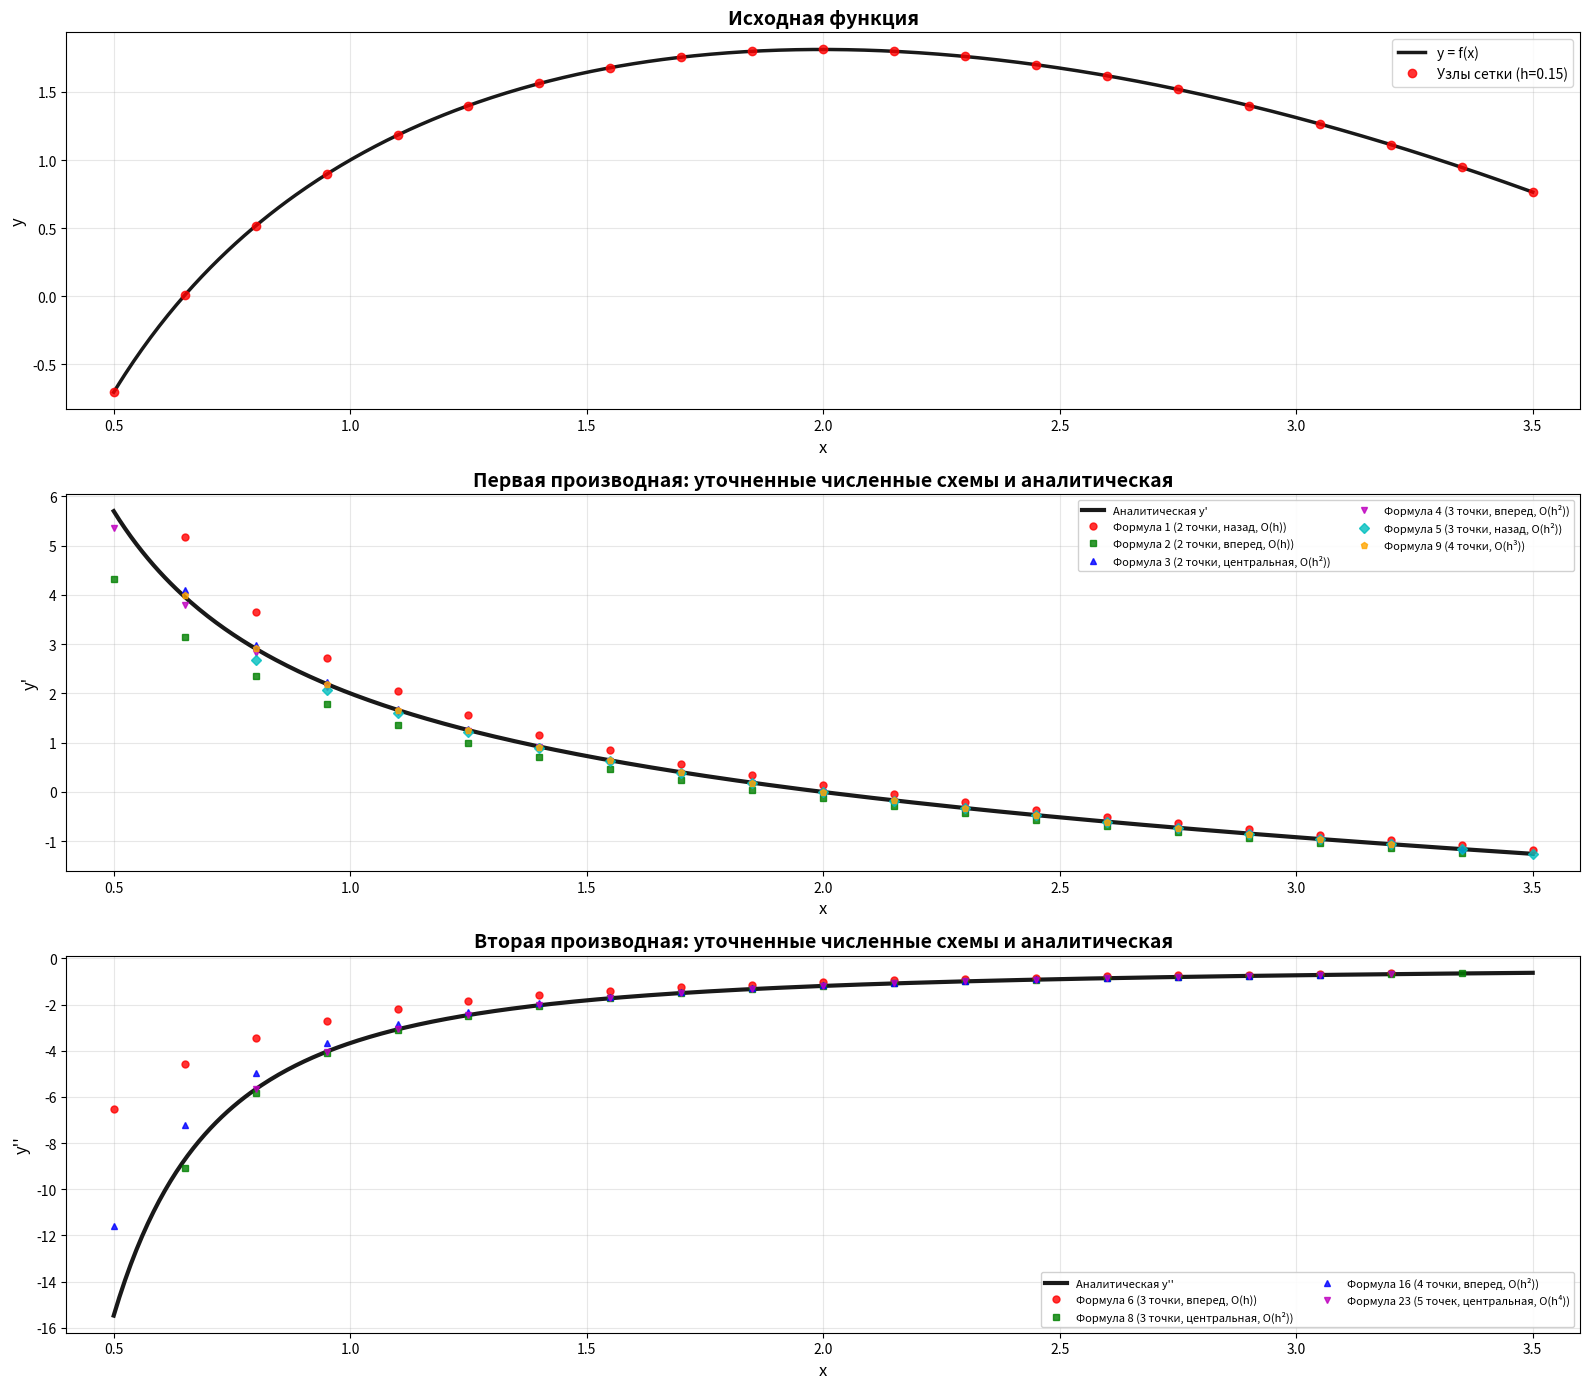

Write the Python code that produced this figure.
import matplotlib.pyplot as plt
import math

def cube_root(x):
    if x < 0:
        return -(-x)**(1/3)
    else:
        return x**(1/3)

def f(x):
    """
    Исходная функция:
    y = 3 * ∛(x²) - (x² + 3)/√x + 2
    """
    if x <= 0:
        return float('inf')
    
    try:
        term1 = 3 * cube_root(x**2)          # 3∛(x²)
        term2 = (x**2 + 3) / math.sqrt(x)    # (x² + 3)/√x
        term3 = 2                            # +2
        
        return term1 - term2 + term3
    except (ValueError, ZeroDivisionError):
        return float('inf')

def f_prime(x):
    """
    Аналитическая первая производная:
    f'(x) = [3 * ∛(x) * (1 - x²) + 4 * x^(3/2)] / [2 * x^(11/6)]
    """
    if x <= 0:
        return float('inf')
    
    try:
        numerator = 3 * cube_root(x) * (1 - x**2) + 4 * x**(3/2)
        denominator = 2 * x**(11/6)
        
        if abs(denominator) < 1e-12:
            return float('inf')
        
        return numerator / denominator
    except (ValueError, ZeroDivisionError):
        return float('inf')

def f_double_prime(x):
    """
    Аналитическая вторая производная:
    f''(x) = -[9 * (x^5)^(1/6) * (x² + 3) + 8 * x²] / [12 * x^(10/3)]
    """
    if x <= 0:
        return float('inf')
    
    try:
        term1 = 9 * (x**5)**(1/6) * (x**2 + 3)  # 9 * ∛√(x^5) * (x² + 3)
        term2 = 8 * x**2
        
        numerator = -(term1 + term2)
        denominator = 12 * x**(10/3)
        
        if abs(denominator) < 1e-12:
            return float('inf')
        
        return numerator / denominator
    except (ValueError, ZeroDivisionError):
        return float('inf')

def f_triple_prime(x):
    """
    Аналитическая третья производная:
    f'''(x) = [(27 * (x^5)^(1/6) + 64) * x² + 405 * (x^5)^(1/6)] / [72 * x^(13/3)]
    """
    if x <= 0:
        return float('inf')
    
    try:
        x5_sixth_root = (x**5)**(1/6)  # ∛√(x^5)
        
        term1 = (27 * x5_sixth_root + 64) * x**2
        term2 = 405 * x5_sixth_root
        
        numerator = term1 + term2
        denominator = 72 * x**(13/3)
        
        if abs(denominator) < 1e-12:
            return float('inf')
        
        return numerator / denominator
    except (ValueError, ZeroDivisionError):
        return float('inf')

def f_fourth_prime(x):
    """
    Аналитическая четвертая производная:
    f''''(x) = [-702 * x^(17/6) + (459 * (x^5)^(1/6) - 896) * x² - 8505 * (x^5)^(1/6)] / [432 * x^(16/3)]
    """
    if x <= 0:
        return float('inf')
    
    try:
        x5_sixth_root = (x**5)**(1/6)
        
        term1 = -702 * x**(17/6)
        term2 = (459 * x5_sixth_root - 896) * x**2
        term3 = -8505 * x5_sixth_root
        
        numerator = term1 + term2 + term3
        denominator = 432 * x**(16/3)
        
        if abs(denominator) < 1e-12:
            return float('inf')
        
        return numerator / denominator
    except (ValueError, ZeroDivisionError):
        return float('inf')

def f_sixth_prime(x):
    """
    Аналитическая шестая производная:
    f⁽⁶⁾(x) = [7 * (-68094 * x^(17/6) + (57159 * (x^5)^(1/6) - 66560) * x² - 1082565 * (x^5)^(1/6))] / [15552 * x^(22/3)]
    """
    if x <= 0:
        return float('inf')
    
    try:
        x5_sixth_root = (x**5)**(1/6)  # ∛√(x^5)
        
        term1 = -68094 * x**(17/6)
        term2 = (57159 * x5_sixth_root - 66560) * x**2
        term3 = -1082565 * x5_sixth_root
        
        numerator = 7 * (term1 + term2 + term3)
        denominator = 15552 * x**(22/3)
        
        if abs(denominator) < 1e-12:
            return float('inf')
        
        return numerator / denominator
    except (ValueError, ZeroDivisionError):
        return float('inf')


def generate_grid(a, b, h):
    x_list = []
    x = a
    while x <= b + 1e-10: 
        x_list.append(x)
        x += h
    return x_list


def compute_function_values(x_list):
    return [f(x) for x in x_list]


# ============================================================================
# СХЕМЫ ЧИСЛЕННОГО ДИФФЕРЕНЦИРОВАНИЯ ПЕРВОГО ПОРЯДКА (y')
# ============================================================================

def scheme1_backward(y, h, i):
    """
    Формула 1: y'_i ≈ (y_i - y_{i-1}) / h
    2 точки, назад, порядок точности O(h)
    """
    if i < 1:
        return None
    return (y[i] - y[i-1]) / h


def scheme2_forward(y, h, i):
    """
    Формула 2: y'_i ≈ (y_{i+1} - y_i) / h
    2 точки, вперед, порядок точности O(h)
    """
    if i >= len(y) - 1:
        return None
    return (y[i+1] - y[i]) / h


def scheme3_central(y, h, i):
    """
    Формула 3: y'_i ≈ (y_{i+1} - y_{i-1}) / (2h)
    2 точки, центральная, порядок точности O(h²)
    """
    if i < 1 or i >= len(y) - 1:
        return None
    return (y[i+1] - y[i-1]) / (2 * h)


def scheme4_forward_3point(y, h, i):
    """
    Формула 4: y'_i ≈ (-3y_i + 4y_{i+1} - y_{i+2}) / (2h)
    3 точки, вперед, порядок точности O(h²)
    """
    if i >= len(y) - 2:
        return None
    return (-3 * y[i] + 4 * y[i+1] - y[i+2]) / (2 * h)


def scheme5_backward_3point(y, h, i):
    """
    Формула 5: y'_i ≈ (3y_i - 4y_{i-1} + y_{i-2}) / (2h)
    3 точки, назад, порядок точности O(h²)
    """
    if i < 2:
        return None
    return (3 * y[i] - 4 * y[i-1] + y[i-2]) / (2 * h)


def scheme9_4point(y, h, i):
    """
    Формула 9: y'_i ≈ (-2y_{i-1} - 3y_i + 6y_{i+1} - y_{i+2}) / (6h)
    4 точки, порядок точности O(h³)
    """
    if i < 1 or i >= len(y) - 2:
        return None
    return (-2 * y[i-1] - 3 * y[i] + 6 * y[i+1] - y[i+2]) / (6 * h)


# ============================================================================
# СХЕМЫ ЧИСЛЕННОГО ДИФФЕРЕНЦИРОВАНИЯ ВТОРОГО ПОРЯДКА (y'')
# ============================================================================

def scheme6_forward_2nd(y, h, i):
    """
    Формула 6: y''_i ≈ (y_i - 2y_{i+1} + y_{i+2}) / h²
    3 точки, вперед, порядок точности O(h)
    """
    if i >= len(y) - 2:
        return None
    return (y[i] - 2 * y[i+1] + y[i+2]) / (h ** 2)


def scheme8_central_3point_2nd(y, h, i):
    """
    Формула 8: y''_i ≈ (y_{i+1} - 2y_i + y_{i-1}) / h²
    3 точки, центральная, порядок точности O(h²)
    """
    if i < 1 or i >= len(y) - 1:
        return None
    return (y[i+1] - 2 * y[i] + y[i-1]) / (h ** 2)


def scheme16_4point_2nd(y, h, i):
    """
    Формула 16: y''_i ≈ (2y_i - 5y_{i+1} + 4y_{i+2} - y_{i+3}) / h²
    4 точки, вперед, порядок точности O(h²)
    """
    if i >= len(y) - 3:
        return None
    return (2 * y[i] - 5 * y[i+1] + 4 * y[i+2] - y[i+3]) / (h ** 2)


def scheme23_5point_2nd(y, h, i):
    """
    Формула 23: y''_i ≈ (-y_{i+2} + 16y_{i+1} - 30y_i + 16y_{i-1} - y_{i-2}) / (12h²)
    5 точек, центральная, порядок точности O(h⁴)
    """
    if i < 2 or i >= len(y) - 2:
        return None
    return (-y[i+2] + 16 * y[i+1] - 30 * y[i] + 16 * y[i-1] - y[i-2]) / (12 * h ** 2)


def compute_derivatives_numerical(x_list, y_list, h):
    """
    Вычисление производных численными методами для всех точек сетки.
    """
    n = len(x_list)
    
    # Первые производные (6 схем)
    first_derivatives = {
        'scheme1': [],
        'scheme2': [],
        'scheme3': [],
        'scheme4': [],
        'scheme5': [],
        'scheme9': [],
    }
    
    for i in range(n):
        first_derivatives['scheme1'].append(scheme1_backward(y_list, h, i))
        first_derivatives['scheme2'].append(scheme2_forward(y_list, h, i))
        first_derivatives['scheme3'].append(scheme3_central(y_list, h, i))
        first_derivatives['scheme4'].append(scheme4_forward_3point(y_list, h, i))
        first_derivatives['scheme5'].append(scheme5_backward_3point(y_list, h, i))
        first_derivatives['scheme9'].append(scheme9_4point(y_list, h, i))
    
    # Вторые производные (4 схемы)
    second_derivatives = {
        'scheme6': [],
        'scheme8': [],
        'scheme16': [],
        'scheme23': [],
    }
    
    for i in range(n):
        second_derivatives['scheme6'].append(scheme6_forward_2nd(y_list, h, i))
        second_derivatives['scheme8'].append(scheme8_central_3point_2nd(y_list, h, i))
        second_derivatives['scheme16'].append(scheme16_4point_2nd(y_list, h, i))
        second_derivatives['scheme23'].append(scheme23_5point_2nd(y_list, h, i))
    
    return first_derivatives, second_derivatives


def compute_derivatives_analytical(x_list):
    """
    Вычисление производных аналитически.
    """
    first_deriv = [f_prime(x) for x in x_list]
    second_deriv = [f_double_prime(x) for x in x_list]
    return first_deriv, second_deriv


def compute_theoretical_errors_first_deriv(x_list, h):
    """
    Вычисление теоретических погрешностей для первых производных согласно методичке
    с использованием аналитических производных
    """
    errors = {
        'scheme1': [],
        'scheme2': [],
        'scheme3': [],
        'scheme4': [],
        'scheme5': [],
        'scheme9': [],
    }
    
    for x in x_list:
         # Для схем первого порядка O(h) - вторая производная
        f_double_prime_val = min(abs(f_double_prime(x)), 1000)
            
        # Для схем второго порядка O(h²) - третья производная
        f_triple_prime_val = min(abs(f_triple_prime(x)), 10000)
            
        # Для схем третьего порядка O(h³) - четвертая производная
        f_fourth_prime_val = min(abs(f_fourth_prime(x)), 100000)
            
        # Схема 1 и 2: O(h) - |R(x)| ≤ (h/2)|f''(ξ)|
        error_O_h = (h / 2) * f_double_prime_val
        errors['scheme1'].append(error_O_h)
        errors['scheme2'].append(error_O_h)
            
        # Схема 3: O(h²) - |R(x)| ≤ (h²/6)|f''(ξ)|
        error_O_h2 = (h**2 / 6) * f_double_prime_val
        errors['scheme3'].append(error_O_h2)
            
        # Схема 4 и 5: O(h²) - |R(x)| ≤ (h²/3)|f'''(ξ)|
        error_O_h2_3point = (h**2 / 3) * f_triple_prime_val
        errors['scheme4'].append(error_O_h2_3point)
        errors['scheme5'].append(error_O_h2_3point)
            
        # Схема 9: O(h³) - |R(x)| ≤ (h³/12)|f⁽⁴⁾(ξ)|
        error_O_h3 = (h**3 / 12) * f_fourth_prime_val
        errors['scheme9'].append(error_O_h3)
    
    return errors


def compute_theoretical_errors_second_deriv(x_list, h):
    """
    Вычисление теоретических погрешностей для вторых производных согласно методичке
    с использованием аналитических производных
    """
    errors = {
        'scheme6': [],
        'scheme8': [],
        'scheme16': [],
        'scheme23': [],
    }
    
    for i, x in enumerate(x_list):
        # Используем аналитические производные
        f_triple_prime_val = min(abs(f_triple_prime(x)), 1000)
        f_fourth_prime_val = min(abs(f_fourth_prime(x)), 10000)
        f_sixth_prime_val = min(abs(f_sixth_prime(x)), 100000)
            
        # Схема 6: O(h) - |R(x)| ≤ h|f'''(ξ)|
        errors['scheme6'].append(h * f_triple_prime_val)
            
        # Схема 8: O(h²) - |R(x)| ≤ (h²/12)|f⁽⁴⁾(ξ)|
        errors['scheme8'].append((h**2 / 12) * f_fourth_prime_val)
            
        # Схема 16: O(h²) - |R(x)| ≤ (11/12)h²|f⁽⁴⁾(ξ)|
        errors['scheme16'].append((11/12) * h**2 * f_fourth_prime_val)
            
        # Схема 23: O(h⁴) - |R(x)| ≤ (h⁴/90)|f⁽⁶⁾(ξ)|
        errors['scheme23'].append((h**4 / 90) * f_sixth_prime_val)
            

    return errors


def runge_romberg_refinement(phi_h, phi_kh, k, p):
    """
    Формула Рунге-Ромберга для уточнения результата
    """
    if phi_h is None or phi_kh is None:
        return None
    
    denominator = k**p - 1
    if abs(denominator) < 1e-12:
        return phi_h
    
    return phi_h + (phi_h - phi_kh) / denominator


def compute_runge_romberg(first_deriv_h, first_deriv_h_half, second_deriv_h, second_deriv_h_half, k=2):
    """
    Вычисление уточненных значений по Рунге-Ромбергу для всех схем.
    """
    orders_first = {
        'scheme1': 1, 'scheme2': 1, 'scheme3': 2, 
        'scheme4': 2, 'scheme5': 2, 'scheme9': 3
    }
    
    orders_second = {
        'scheme6': 1, 'scheme8': 2, 'scheme16': 2, 'scheme23': 4
    }
    
    # Уточненные первые производные
    first_deriv_refined = {}
    for scheme in first_deriv_h.keys():
        refined_list = []
        for i in range(len(first_deriv_h[scheme])):
            phi_h = first_deriv_h[scheme][i]
            if i * 2 < len(first_deriv_h_half[scheme]):
                phi_kh = first_deriv_h_half[scheme][i * 2]
            else:
                phi_kh = None
            
            if phi_h is not None and phi_kh is not None:
                refined = runge_romberg_refinement(phi_h, phi_kh, k, orders_first[scheme])
            else:
                refined = phi_h
            refined_list.append(refined)
        first_deriv_refined[scheme] = refined_list
    
    # Уточненные вторые производные
    second_deriv_refined = {}
    for scheme in second_deriv_h.keys():
        refined_list = []
        for i in range(len(second_deriv_h[scheme])):
            phi_h = second_deriv_h[scheme][i]
            if i * 2 < len(second_deriv_h_half[scheme]):
                phi_kh = second_deriv_h_half[scheme][i * 2]
            else:
                phi_kh = None
            
            if phi_h is not None and phi_kh is not None:
                refined = runge_romberg_refinement(phi_h, phi_kh, k, orders_second[scheme])
            else:
                refined = phi_h
            refined_list.append(refined)
        second_deriv_refined[scheme] = refined_list
    
    return first_deriv_refined, second_deriv_refined


def compute_actual_errors(numerical_values, analytical_values):
    """
    Вычисление фактических погрешностей
    """
    errors = {}
    for scheme, values in numerical_values.items():
        error_list = []
        for i, num_val in enumerate(values):
            if num_val is not None and analytical_values[i] is not None:
                error = abs(num_val - analytical_values[i])
            else:
                error = None
            error_list.append(error)
        errors[scheme] = error_list
    return errors


def linspace(start, stop, num):
    """
    Генерация равномерно распределенных точек для построения графиков.
    """
    if num == 1:
        return [start]
    step = (stop - start) / (num - 1)
    return [start + i * step for i in range(num)]


def main():
    # Входные данные
    a = 0.5
    b = 3.5
    h = 0.15
    h_half = h / 2
    k = 2
    
    print("=" * 70)
    print("ЧИСЛЕННОЕ ДИФФЕРЕНЦИРОВАНИЕ")
    print("=" * 70)
    print(f"\nФункция: y = 3 * ∛(x²) - (x² + 3)/√x + 2")
    print(f"Интервал: [{a}, {b}]")
    print(f"Шаг h = {h}")
    print(f"Шаг h/2 = {h_half}")
    
    # Генерация сеток
    x_grid_h = generate_grid(a, b, h)
    x_grid_h_half = generate_grid(a, b, h_half)
    
    # Вычисление значений функции
    y_grid_h = compute_function_values(x_grid_h)
    y_grid_h_half = compute_function_values(x_grid_h_half)
    
    # Аналитические производные
    y_prime_analytical_h, y_double_prime_analytical_h = compute_derivatives_analytical(x_grid_h)
    y_prime_analytical_h_half, y_double_prime_analytical_h_half = compute_derivatives_analytical(x_grid_h_half)
    
    # Численные производные
    first_deriv_h, second_deriv_h = compute_derivatives_numerical(x_grid_h, y_grid_h, h)
    first_deriv_h_half, second_deriv_h_half = compute_derivatives_numerical(x_grid_h_half, y_grid_h_half, h_half)
    
    # Уточнение по Рунге-Ромбергу
    first_deriv_refined, second_deriv_refined = compute_runge_romberg(
        first_deriv_h, first_deriv_h_half, second_deriv_h, second_deriv_h_half, k)
    
    # Вычисление погрешностей для уточненных значений
    first_deriv_errors_actual_refined = compute_actual_errors(first_deriv_refined, y_prime_analytical_h)
    second_deriv_errors_actual_refined = compute_actual_errors(second_deriv_refined, y_double_prime_analytical_h)
    
    first_deriv_errors_theoretical = compute_theoretical_errors_first_deriv(x_grid_h, h)
    second_deriv_errors_theoretical = compute_theoretical_errors_second_deriv(x_grid_h, h)
    
    scheme_names_first = {
        'scheme1': 'Формула 1 (2 точки, назад, O(h))',
        'scheme2': 'Формула 2 (2 точки, вперед, O(h))',
        'scheme3': 'Формула 3 (2 точки, центральная, O(h²))',
        'scheme4': 'Формула 4 (3 точки, вперед, O(h²))',
        'scheme5': 'Формула 5 (3 точки, назад, O(h²))',
        'scheme9': 'Формула 9 (4 точки, O(h³))',
    }
    
    scheme_names_second = {
        'scheme6': 'Формула 6 (3 точки, вперед, O(h))',
        'scheme8': 'Формула 8 (3 точки, центральная, O(h²))',
        'scheme16': 'Формула 16 (4 точки, вперед, O(h²))',
        'scheme23': 'Формула 23 (5 точек, центральная, O(h⁴))',
    }
    
    # Вывод результатов для первой производной - УТОЧНЕННЫЕ ЗНАЧЕНИЯ
    print(f"\n{'='*70}")
    print("ПЕРВАЯ ПРОИЗВОДНАЯ (y') - УТОЧНЕННЫЕ ЗНАЧЕНИЯ (Рунге-Ромберг)")
    print(f"{'='*70}")
    
    for scheme_key, scheme_name in scheme_names_first.items():
        print(f"\n{scheme_name}")
        print(f"{'i':<4} {'x':<10} {'Аналитич.':<12} {'Уточнённое':<12} {'Факт.погр.':<12} {'Теор.погр.':<12}")
        print("-" * 70)
        
        for i in range(len(x_grid_h)):
            x = x_grid_h[i]
            y_anal = y_prime_analytical_h[i]
            refined_val = first_deriv_refined[scheme_key][i]
            refined_error = first_deriv_errors_actual_refined[scheme_key][i]
            theoretical_error = first_deriv_errors_theoretical[scheme_key][i]
            
            refined_str = f"{refined_val:<12.6f}" if refined_val is not None else "---        "
            refined_error_str = f"{refined_error:<12.6f}" if refined_error is not None else "---        "
            theoretical_str = f"{theoretical_error:<12.6f}" if theoretical_error is not None else "---        "
            
            print(f"{i:<4} {x:<10.3f} {y_anal:<12.6f} {refined_str} {refined_error_str} {theoretical_str}")
    
    # Вывод результатов для второй производной - УТОЧНЕННЫЕ ЗНАЧЕНИЯ
    print(f"\n{'='*70}")
    print("ВТОРАЯ ПРОИЗВОДНАЯ (y'') - УТОЧНЕННЫЕ ЗНАЧЕНИЯ (Рунге-Ромберг)")
    print(f"{'='*70}")
    
    for scheme_key, scheme_name in scheme_names_second.items():
        print(f"\n{scheme_name}")
        print(f"{'i':<4} {'x':<10} {'Аналитич.':<12} {'Уточнённое':<12} {'Факт.погр.':<12} {'Теор.погр.':<12}")
        print("-" * 70)
        
        for i in range(len(x_grid_h)):
            x = x_grid_h[i]
            y_anal = y_double_prime_analytical_h[i]
            refined_val = second_deriv_refined[scheme_key][i]
            refined_error = second_deriv_errors_actual_refined[scheme_key][i]
            theoretical_error = second_deriv_errors_theoretical[scheme_key][i]
            
            refined_str = f"{refined_val:<12.6f}" if refined_val is not None else "---        "
            refined_error_str = f"{refined_error:<12.6f}" if refined_error is not None else "---        "
            theoretical_str = f"{theoretical_error:<12.6f}" if theoretical_error is not None else "---        "
            
            print(f"{i:<4} {x:<10.3f} {y_anal:<12.6f} {refined_str} {refined_error_str} {theoretical_str}")
    
    # Построение графиков
    x_plot = linspace(a, b, 500)
    y_plot = [f(x) for x in x_plot]
    y_prime_plot = [f_prime(x) for x in x_plot]
    y_double_prime_plot = [f_double_prime(x) for x in x_plot]
    
    plt.figure(figsize=(16, 14))
    
    plt.subplot(3, 1, 1)
    plt.plot(x_plot, y_plot, 'k-', linewidth=2.5, label='y = f(x)', zorder=3, alpha=0.9)
    plt.plot(x_grid_h, y_grid_h, 'ro', markersize=6, label=f'Узлы сетки (h={h})', zorder=4, alpha=0.8)
    plt.xlabel('x', fontsize=12)
    plt.ylabel('y', fontsize=12)
    plt.title('Исходная функция', fontsize=14, fontweight='bold')
    plt.grid(True, alpha=0.3)
    plt.legend(fontsize=10, loc='best')
    plt.xlim(a - 0.1, b + 0.1)
    
    plt.subplot(3, 1, 2)
    plt.plot(x_plot, y_prime_plot, 'k-', linewidth=3, label='Аналитическая y\'', zorder=3, alpha=0.9)
    
    colors_h = ['r', 'g', 'b', 'm', 'c', 'orange']
    scheme_keys = ['scheme1', 'scheme2', 'scheme3', 'scheme4', 'scheme5', 'scheme9']
    markers_h = ['o', 's', '^', 'v', 'D', 'p']
    
    for idx, key in enumerate(scheme_keys):
        y_num = first_deriv_refined[key]  # Используем уточненные значения
        valid_indices = [i for i in range(len(x_grid_h)) if y_num[i] is not None]
        if valid_indices:
            x_valid = [x_grid_h[i] for i in valid_indices]
            y_valid = [y_num[i] for i in valid_indices]
            plt.plot(x_valid, y_valid, marker=markers_h[idx], color=colors_h[idx], markersize=5, 
                    label=f'{scheme_names_first[key]}', alpha=0.8, linestyle='None', zorder=4)
    
    plt.xlabel('x', fontsize=12)
    plt.ylabel("y'", fontsize=12)
    plt.title('Первая производная: уточненные численные схемы и аналитическая', fontsize=14, fontweight='bold')
    plt.grid(True, alpha=0.3)
    plt.legend(fontsize=8, loc='best', ncol=2, framealpha=0.9)
    plt.xlim(a - 0.1, b + 0.1)
    
    plt.subplot(3, 1, 3)
    plt.plot(x_plot, y_double_prime_plot, 'k-', linewidth=3, label='Аналитическая y\'\'', zorder=3, alpha=0.9)
    
    colors_2nd = ['r', 'g', 'b', 'm']
    scheme_keys_2nd = ['scheme6', 'scheme8', 'scheme16', 'scheme23']
    markers_2nd = ['o', 's', '^', 'v']
    
    for idx, key in enumerate(scheme_keys_2nd):
        y_num = second_deriv_refined[key]  # Используем уточненные значения
        valid_indices = [i for i in range(len(x_grid_h)) if y_num[i] is not None]
        if valid_indices:
            x_valid = [x_grid_h[i] for i in valid_indices]
            y_valid = [y_num[i] for i in valid_indices]
            plt.plot(x_valid, y_valid, marker=markers_2nd[idx], color=colors_2nd[idx], markersize=5, 
                    label=f'{scheme_names_second[key]}', alpha=0.8, linestyle='None', zorder=4)
    
    plt.xlabel('x', fontsize=12)
    plt.ylabel("y''", fontsize=12)
    plt.title('Вторая производная: уточненные численные схемы и аналитическая', fontsize=14, fontweight='bold')
    plt.grid(True, alpha=0.3)
    plt.legend(fontsize=8, loc='best', ncol=2, framealpha=0.9)
    plt.xlim(a - 0.1, b + 0.1)
    
    plt.tight_layout()
    plt.show()


if __name__ == "__main__":
    main()